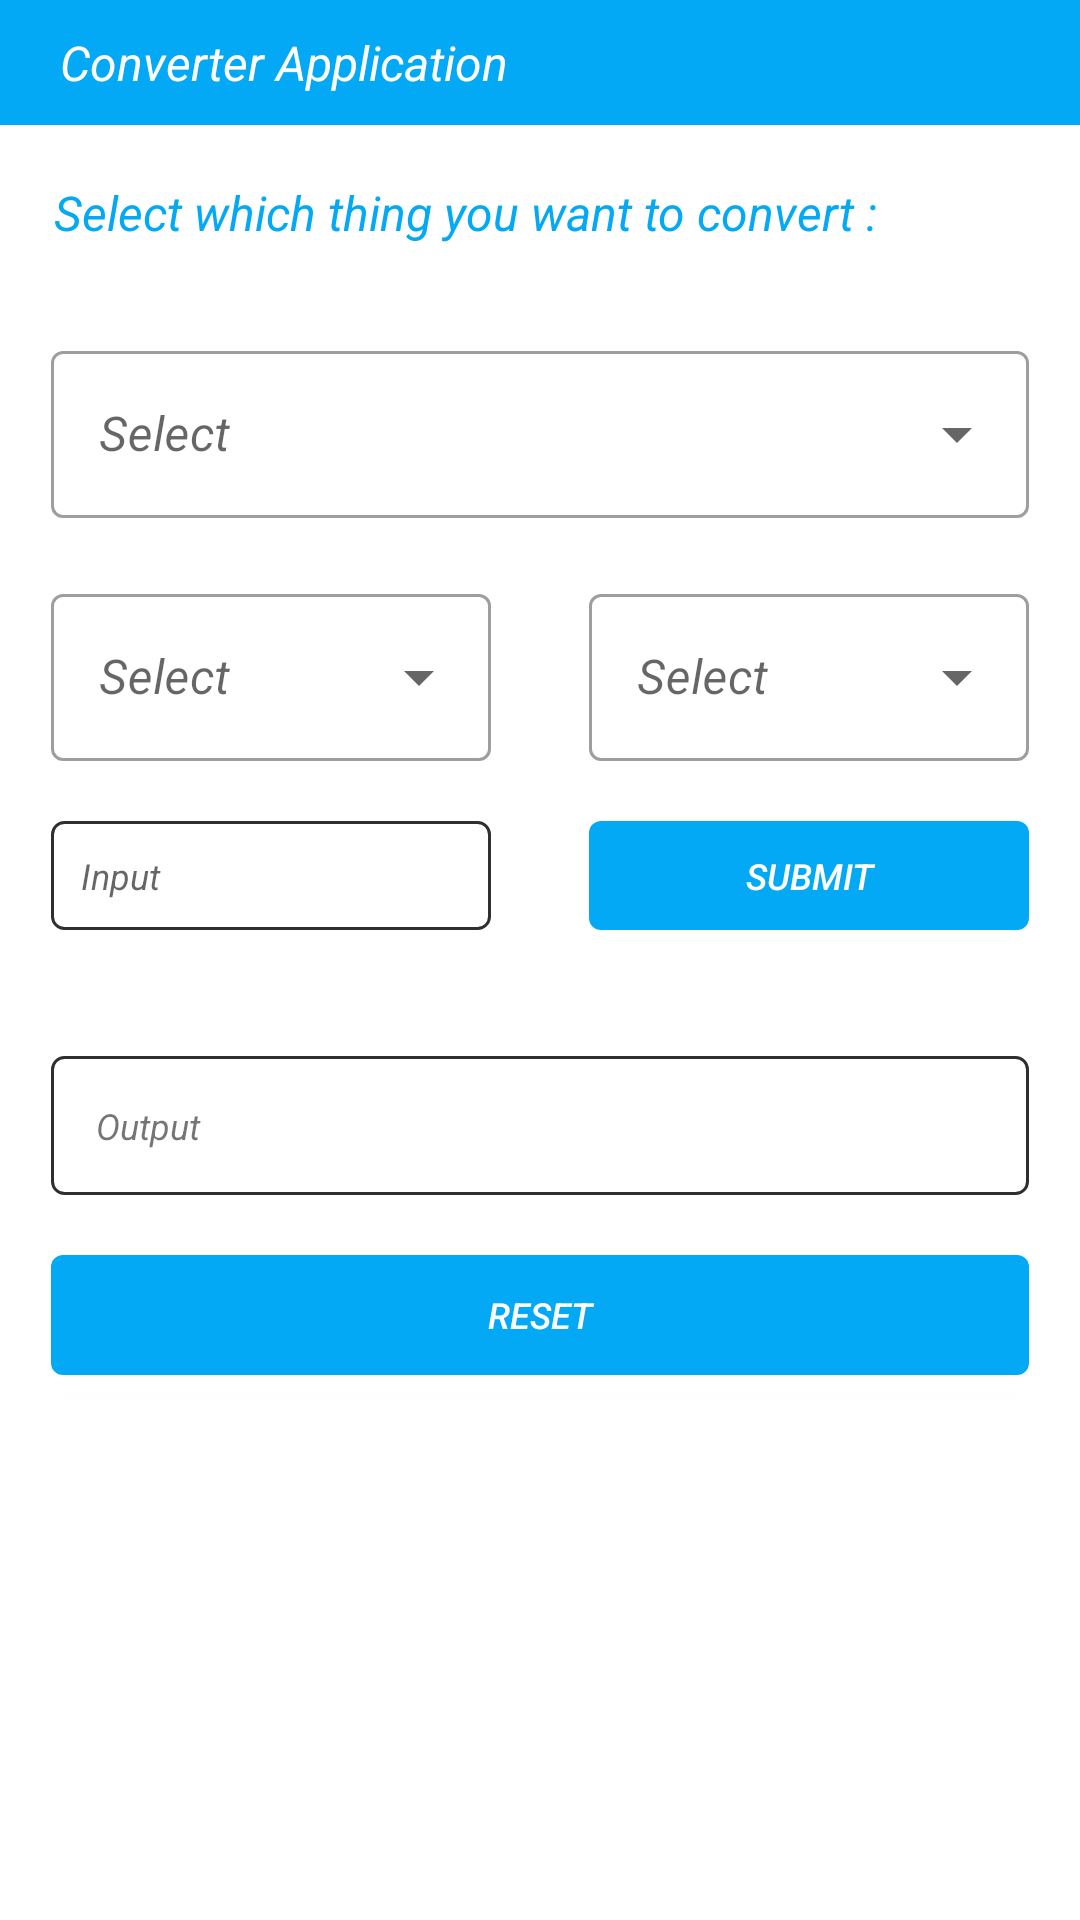

The Android layout XML behind this screen, and the referenced resources:
<!-- AndroidManifest.xml: application theme Theme.ConverterApplication -->
<!-- res/layout/fragment_converter.xml -->
<?xml version="1.0" encoding="utf-8"?>
<androidx.constraintlayout.widget.ConstraintLayout xmlns:android="http://schemas.android.com/apk/res/android"
    xmlns:app="http://schemas.android.com/apk/res-auto"
    xmlns:tools="http://schemas.android.com/tools"
    android:layout_width="match_parent"
    android:layout_height="match_parent"
    tools:context=".ConverterFragment">

    <include layout="@layout/toolbar_design" />

    <TextView
        android:id="@+id/tvNameTop"
        android:layout_width="wrap_content"
        android:layout_height="wrap_content"
        android:layout_marginStart="18dp"
        android:layout_marginTop="60dp"
        android:text="Select which thing you want to convert :"
        android:textColor="#03A9F4"
        android:textSize="16sp"
        android:textStyle="italic"
        app:layout_constraintStart_toStartOf="parent"
        app:layout_constraintTop_toTopOf="parent" />

    <androidx.cardview.widget.CardView
        android:id="@+id/cardViewId"
        android:layout_width="match_parent"
        android:layout_height="wrap_content"
        android:layout_marginLeft="11dp"
        android:layout_marginTop="30dp"
        android:layout_marginRight="11dp"
        app:cardCornerRadius="4dp"
        app:layout_constraintTop_toBottomOf="@+id/tvNameTop">

        <androidx.constraintlayout.widget.ConstraintLayout
            android:layout_width="match_parent"
            android:layout_height="match_parent"
            android:paddingLeft="6dp"
            android:paddingRight="6dp"
            android:paddingBottom="6dp">


            //First TextInputLayout design start==========================

            <com.google.android.material.textfield.TextInputLayout
                android:id="@+id/txtInputLayout"
                style="@style/Widget.MaterialComponents.TextInputLayout.OutlinedBox.ExposedDropdownMenu"
                android:layout_width="match_parent"
                android:layout_height="wrap_content"
                android:hint="Select"
                app:layout_constraintTop_toTopOf="parent">

                <AutoCompleteTextView
                    android:id="@+id/tvName"
                    android:layout_width="match_parent"
                    android:layout_height="wrap_content"
                    android:inputType="none"
                    android:textSize="16sp"
                    android:textStyle="italic" />
            </com.google.android.material.textfield.TextInputLayout>
            //First TextInputLayout design end=============================


            //Second TextInputLayout design start==========================

            <androidx.constraintlayout.widget.Guideline
                android:id="@+id/gl_txtInputLayoutRight"
                android:layout_width="wrap_content"
                android:layout_height="wrap_content"
                android:orientation="vertical"
                app:layout_constraintGuide_percent=".45" />

            <com.google.android.material.textfield.TextInputLayout
                android:id="@+id/txtInputLayout2"
                style="@style/Widget.MaterialComponents.TextInputLayout.OutlinedBox.ExposedDropdownMenu"
                android:layout_width="0dp"
                android:layout_height="wrap_content"
                android:layout_marginTop="20dp"
                android:hint="Select"
                app:layout_constraintEnd_toEndOf="@+id/gl_txtInputLayoutRight"
                app:layout_constraintStart_toStartOf="parent"
                app:layout_constraintTop_toBottomOf="@+id/txtInputLayout">

                <AutoCompleteTextView
                    android:id="@+id/tvName1"
                    android:layout_width="match_parent"
                    android:layout_height="wrap_content"
                    android:inputType="none"
                    android:textSize="16sp"
                    android:textStyle="italic" />
            </com.google.android.material.textfield.TextInputLayout>
            //Second TextInputLayout design end==========================


            //Left right image design start==============================

            <androidx.constraintlayout.widget.Guideline
                android:id="@+id/gl_arrowImageEnd"
                android:layout_width="wrap_content"
                android:layout_height="wrap_content"
                android:orientation="vertical"
                app:layout_constraintGuide_percent=".55" />


            <ImageView
                android:id="@+id/imgArrow"
                android:layout_width="0dp"
                android:layout_height="0dp"
                android:padding="10dp"
                android:src="@drawable/left_right_arrow"
                app:layout_constraintBottom_toBottomOf="@+id/txtInputLayout2"
                app:layout_constraintEnd_toEndOf="@+id/gl_arrowImageEnd"
                app:layout_constraintStart_toStartOf="@+id/gl_txtInputLayoutRight"
                app:layout_constraintTop_toTopOf="@+id/txtInputLayout2" />

            //Left right image design end================================


            //Third TextInputLayout design start==========================


            <com.google.android.material.textfield.TextInputLayout
                android:id="@+id/txtInputLayout3"
                style="@style/Widget.MaterialComponents.TextInputLayout.OutlinedBox.ExposedDropdownMenu"
                android:layout_width="0dp"
                android:layout_height="wrap_content"
                android:layout_marginTop="20dp"
                android:hint="Select"
                app:layout_constraintBottom_toBottomOf="@+id/txtInputLayout2"
                app:layout_constraintEnd_toEndOf="parent"
                app:layout_constraintStart_toStartOf="@+id/gl_arrowImageEnd"
                app:layout_constraintTop_toBottomOf="@+id/txtInputLayout">

                <AutoCompleteTextView
                    android:id="@+id/tvName2"
                    android:layout_width="match_parent"
                    android:layout_height="wrap_content"
                    android:inputType="none"
                    android:textSize="16sp"
                    android:textStyle="italic" />
            </com.google.android.material.textfield.TextInputLayout>
            //Third TextInputLayout design end==========================


            //Input-Output field design start===================================

            <EditText
                android:id="@+id/editTxtInput"
                android:layout_width="0dp"
                android:layout_height="wrap_content"
                android:layout_marginTop="20dp"
                android:layout_marginBottom="11dp"
                android:background="@drawable/custom_input_field"
                android:hint="Input"
                android:inputType="number"
                android:maxLength="12"
                android:padding="10dp"
                android:textSize="12sp"
                android:textStyle="italic"
                app:layout_constraintEnd_toEndOf="@+id/gl_txtInputLayoutRight"
                app:layout_constraintStart_toStartOf="parent"
                app:layout_constraintTop_toBottomOf="@+id/txtInputLayout2" />


            //Button submit start======================
            //Material button desing---------------------
            

            <androidx.appcompat.widget.AppCompatButton
                android:id="@+id/btnSubmit"
                android:layout_width="0dp"
                android:layout_height="0dp"
                android:background="@drawable/custom_button_design"
                android:padding="10dp"
                android:text="Submit"
                android:textColor="@color/white"
                android:textSize="12sp"
                android:textStyle="italic"
                app:layout_constraintBottom_toBottomOf="@+id/editTxtInput"
                app:layout_constraintEnd_toEndOf="parent"
                app:layout_constraintStart_toStartOf="@+id/gl_arrowImageEnd"
                app:layout_constraintTop_toBottomOf="@+id/txtInputLayout3"
                app:layout_constraintTop_toTopOf="@+id/editTxtInput" />
            //Button submit end======================


        </androidx.constraintlayout.widget.ConstraintLayout>


    </androidx.cardview.widget.CardView>


    <androidx.cardview.widget.CardView
        android:id="@+id/cardViewId2"
        android:layout_width="match_parent"
        android:layout_height="wrap_content"
        android:layout_marginLeft="11dp"
        android:layout_marginTop="30dp"
        android:layout_marginRight="11dp"
        app:cardCornerRadius="4dp"
        app:layout_constraintTop_toBottomOf="@+id/cardViewId">

        <androidx.constraintlayout.widget.ConstraintLayout
            android:layout_width="match_parent"
            android:layout_height="wrap_content"
            android:paddingLeft="6dp"
            android:paddingTop="6dp"
            android:paddingRight="6dp"
            android:paddingBottom="6dp">


            //Textview output start-----------------

            <TextView
                android:id="@+id/tvOutput"
                android:layout_width="0dp"
                android:layout_height="wrap_content"
                android:background="@drawable/custom_input_field"
                android:padding="15dp"
                android:text="Output"
                android:textAlignment="textStart"
                android:textSize="12sp"
                android:textStyle="italic"
                app:layout_constraintEnd_toEndOf="parent"
                app:layout_constraintStart_toStartOf="parent"
                app:layout_constraintTop_toTopOf="parent" />
            //Textview output end-----------------

            //Button Reset start======================

            <androidx.appcompat.widget.AppCompatButton
                android:id="@+id/btnReset"
                android:layout_width="0dp"
                android:layout_height="40dp"
                android:layout_marginTop="20dp"
                android:background="@drawable/custom_button_design"
                android:padding="10dp"
                android:text="Reset"
                android:textColor="@color/white"
                android:textSize="12sp"
                android:textStyle="italic"
                app:cornerRadius="4dp"
                app:layout_constraintEnd_toEndOf="@+id/tvOutput"
                app:layout_constraintHorizontal_bias="0.498"
                app:layout_constraintStart_toStartOf="@+id/tvOutput"
                app:layout_constraintTop_toBottomOf="@+id/tvOutput" />
            //Button Reset end======================


        </androidx.constraintlayout.widget.ConstraintLayout>
    </androidx.cardview.widget.CardView>


</androidx.constraintlayout.widget.ConstraintLayout>
<!-- res/layout/toolbar_design.xml (included above) -->
<?xml version="1.0" encoding="utf-8"?>
<androidx.constraintlayout.widget.ConstraintLayout xmlns:android="http://schemas.android.com/apk/res/android"
    xmlns:app="http://schemas.android.com/apk/res-auto"
    android:layout_width="match_parent"
    android:layout_height="wrap_content"
    android:background="#03A9F4"
    android:padding="10dp">

    <ImageView
        android:id="@+id/imgViewMenu"
        android:layout_width="wrap_content"
        android:layout_height="wrap_content"
        android:src="@drawable/menu"
        app:layout_constraintStart_toStartOf="parent"
        app:layout_constraintTop_toTopOf="parent" />



    <TextView
        android:layout_width="wrap_content"
        android:layout_height="wrap_content"
        android:layout_marginLeft="10dp"
        android:text="Converter Application"
        android:textColor="@color/white"
        android:textSize="16sp"
        android:textStyle="italic"
        app:layout_constraintStart_toEndOf="@+id/imgViewMenu" />


</androidx.constraintlayout.widget.ConstraintLayout>
<!-- resources referenced by this layout -->
<resources>
  <color name="white">#FFFFFFFF</color>
  <!-- drawable custom_button_design (drawable) -->
  <?xml version="1.0" encoding="utf-8"?>
  <shape xmlns:android="http://schemas.android.com/apk/res/android" android:shape="rectangle">
      <solid android:color="#03A9F4"/>
      <corners android:radius="4dp"/>
  </shape>
  <!-- drawable custom_input_field (drawable) -->
  <?xml version="1.0" encoding="utf-8"?>
  <selector xmlns:android="http://schemas.android.com/apk/res/android">
   <item>
       <shape>
           <solid android:color="@color/white"/>
  
           <corners android:radius="4dp"/>
           <stroke android:color="#302E2E" android:width="1dp"/>
       </shape>
   </item>
  
  </selector>
  <style name="Theme.ConverterApplication" parent="Theme.MaterialComponents.Light.NoActionBar">
          
          <item name="colorPrimary">@color/purple_500</item>
          <item name="colorPrimaryVariant">@color/purple_700</item>
          <item name="colorOnPrimary">@color/white</item>
          
          <item name="colorSecondary">@color/teal_200</item>
          <item name="colorSecondaryVariant">@color/teal_700</item>
          <item name="colorOnSecondary">@color/black</item>
  
          
          <item name="color">@color/customize_color</item>
  
          
          <item name="android:statusBarColor" tools:targetApi="l">?attr/color</item>
          
      </style>
  <color name="purple_500">#FF6200EE</color>
  <color name="purple_700">#FF3700B3</color>
  <color name="teal_200">#FF03DAC5</color>
  <color name="teal_700">#FF018786</color>
  <color name="black">#FF000000</color>
  <color name="customize_color">#03A9F4</color>
</resources>
